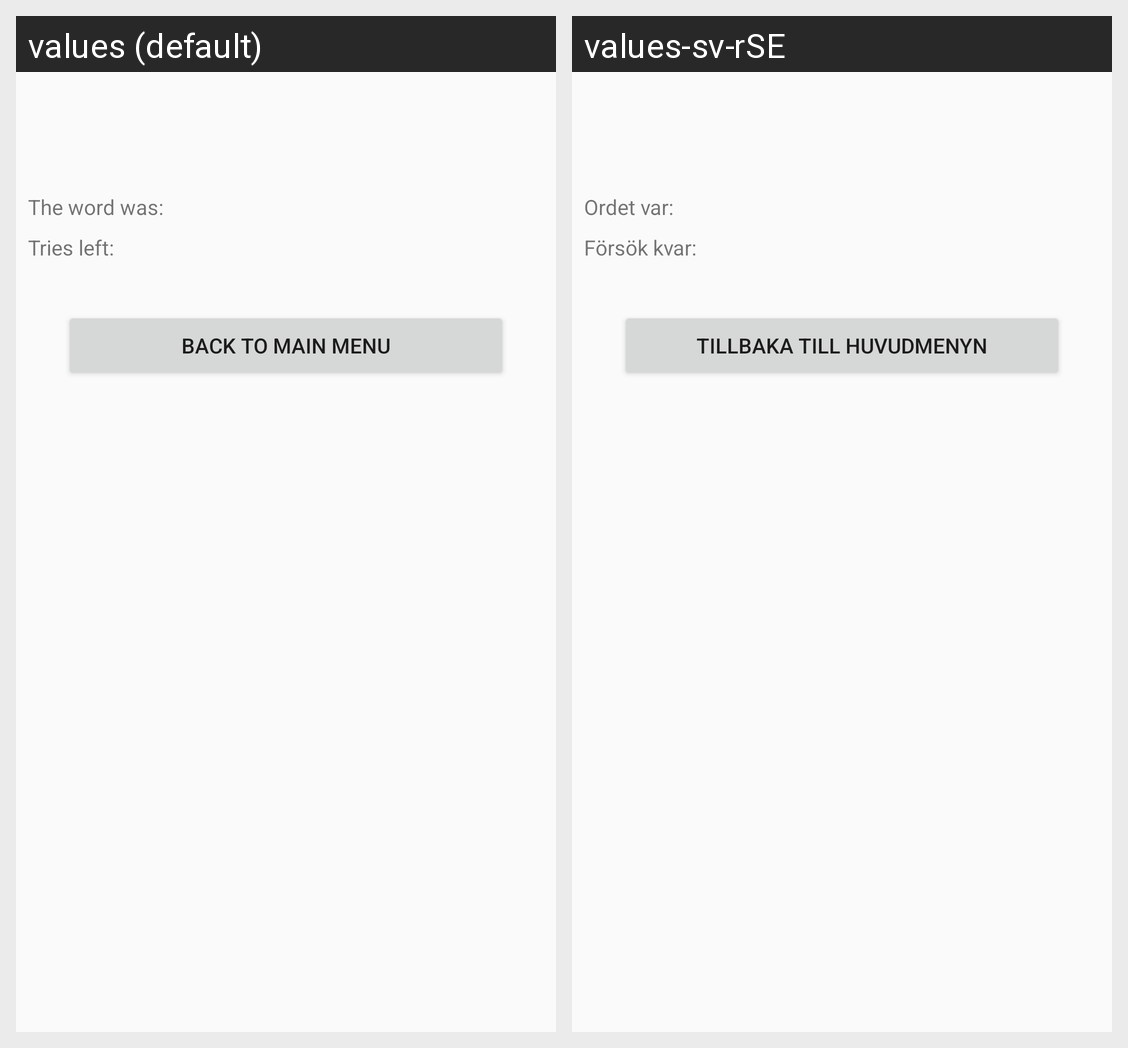

Translations of the strings shown on this Android screen, per locale in the grid:
Android screen res/layout/results_fragment.xml rendered under 2 locales, left to right: values (default), values-sv-rSE. Device: Nexus 5 (rendered at 1080×1920; each locale shown at half size, 540×960, under a caption strip naming it); theme AppTheme.
Strings drawn on this screen, with the default value and each locale's value (text and hints the layout hard-codes, and strings that could not be matched under every locale, appear in the picture but are not listed):

the_word_was
  values: The word was:
  values-sv-rSE: Ordet var:

tries_left
  values: Tries left:
  values-sv-rSE: Försök kvar:

back_to_main_menu
  values: Back to main menu
  values-sv-rSE: Tillbaka till huvudmenyn
